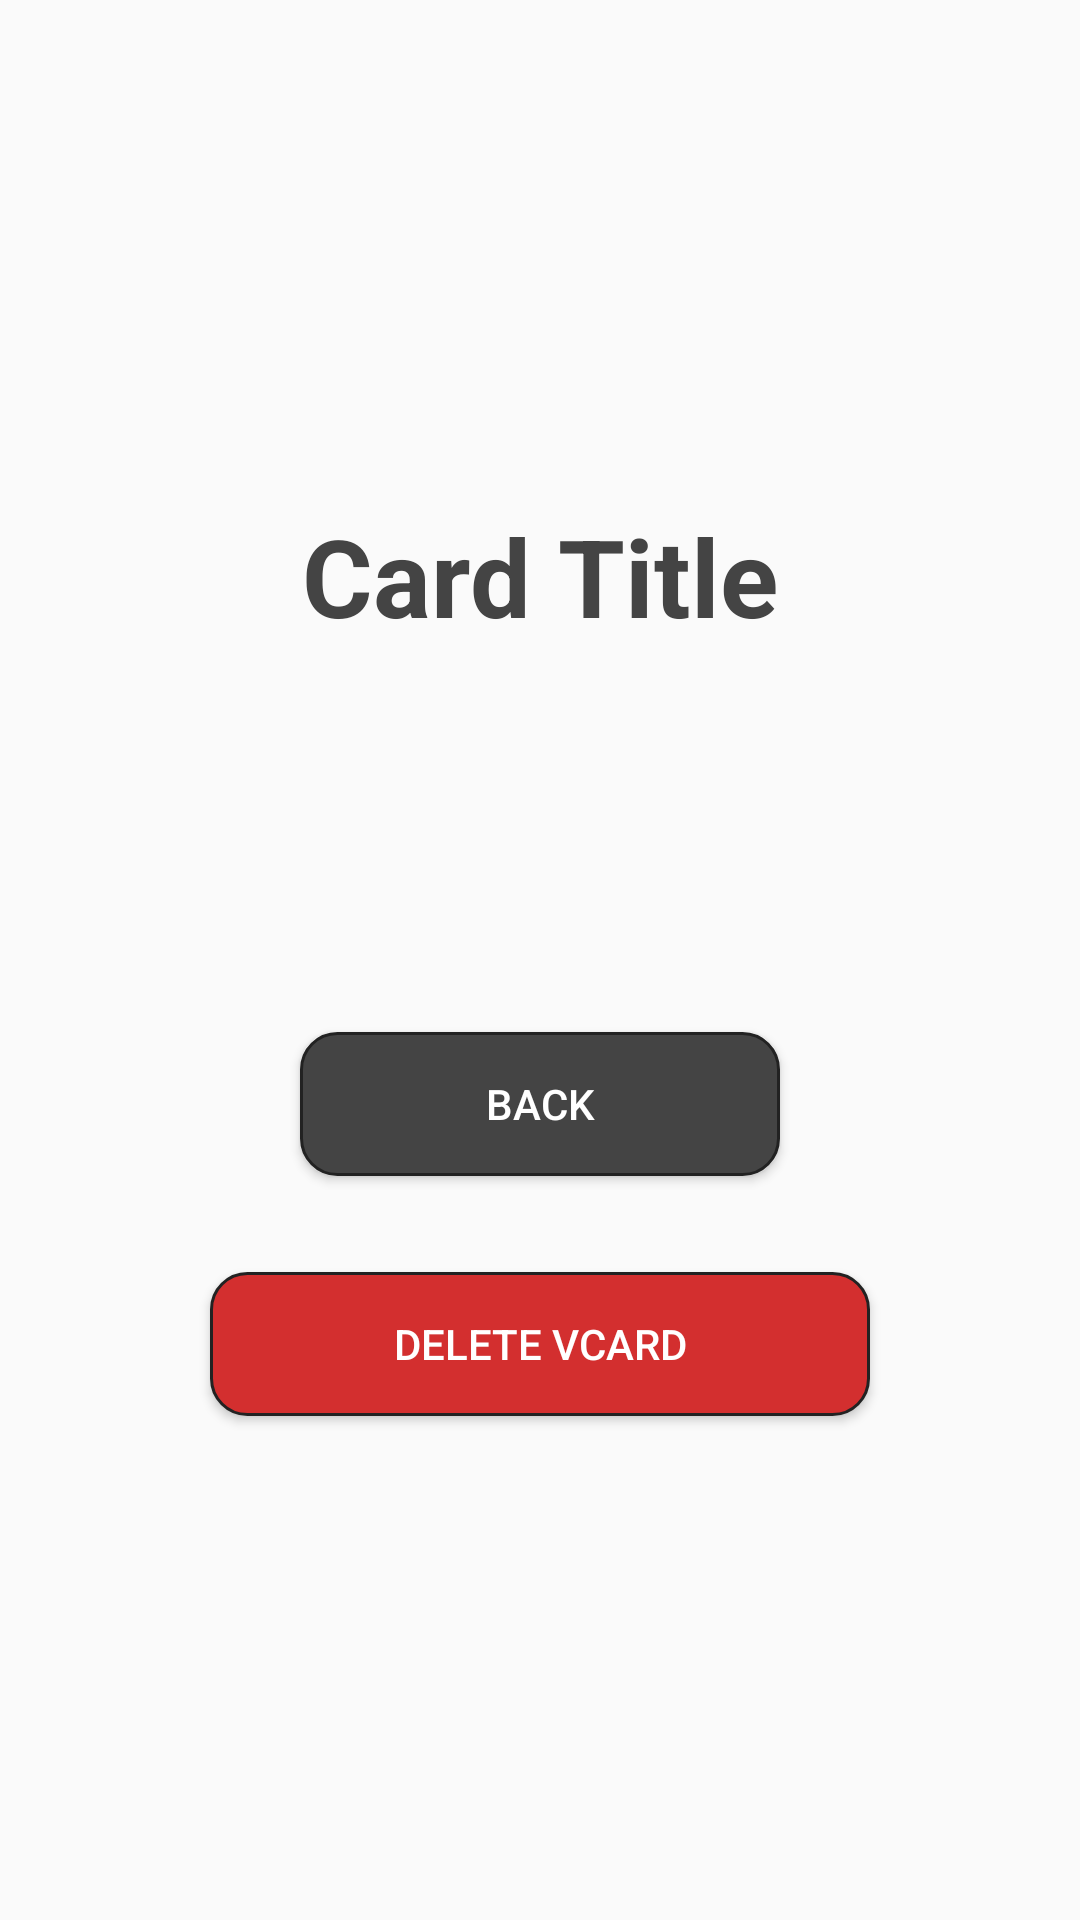

Write the Android layout XML for this screen, with the resource values it uses.
<!-- AndroidManifest.xml: application theme Theme.nokrap -->
<!-- res/layout/activity_qr_display.xml -->
<?xml version="1.0" encoding="utf-8"?>
<ScrollView
    xmlns:android="http://schemas.android.com/apk/res/android"
    android:layout_width="match_parent"
    android:layout_height="match_parent"
    android:fillViewport="true"
    android:background="@drawable/pattern_background"
    >

    <LinearLayout
        android:layout_width="match_parent"
        android:layout_height="wrap_content"
        android:gravity="center"
        android:orientation="vertical">

        <Space
            android:layout_width="match_parent"
            android:layout_height="0dp"
            android:layout_weight="1" />

        <TextView
            android:id="@+id/cardTitle"
            android:layout_width="wrap_content"
            android:layout_height="wrap_content"
            android:layout_marginBottom="64dp"
            android:text="@string/card_title"
            android:textColor="@color/color_2"
            android:textSize="36sp"
            android:textStyle="bold" />

        <ImageView
            android:id="@+id/qrImage"
            android:layout_width="wrap_content"
            android:layout_height="wrap_content"
            android:contentDescription="@string/qr_code_content_description" />

        <Button
            android:id="@+id/backButton"
            android:layout_width="160dp"
            android:layout_height="wrap_content"
            android:text="@string/back"
            android:background="@drawable/btn_back_bg"
            android:textColor="#FFF"
            android:layout_marginTop="64dp"
            android:textAllCaps="true"/>

        <Button
            android:id="@+id/deleteButton"
            android:layout_width="220dp"
            android:layout_height="wrap_content"
            android:text="@string/delete_vcard"
            android:layout_marginTop="32dp"
            android:background="@drawable/btn_delete_bg"
            android:textColor="#FFF"
            android:textAllCaps="true"/>
        <Space
            android:layout_width="match_parent"
            android:layout_height="0dp"
            android:layout_weight="1" />

    </LinearLayout>
</ScrollView>
<!-- resources referenced by this layout -->
<resources>
  <color name="color_2">#444</color>
  <!-- drawable btn_back_bg (drawable) -->
  <shape xmlns:android="http://schemas.android.com/apk/res/android"
      android:shape="rectangle">
      <solid android:color="#444"/>
      <corners android:radius="12dp"/>
      <stroke android:color="@color/color_3" android:width="1dp"/>
  </shape>
  <!-- drawable btn_delete_bg (drawable) -->
  <shape xmlns:android="http://schemas.android.com/apk/res/android"
      android:shape="rectangle">
      <solid android:color="#D32F2F"/>
      <corners android:radius="12dp"/>
      <stroke android:color="@color/color_3" android:width="1dp"/>
  </shape>
  <!-- drawable pattern_background (drawable-night) -->
  <?xml version="1.0" encoding="utf-8"?>
  <bitmap xmlns:android="http://schemas.android.com/apk/res/android"
      android:src="@drawable/gplaypattern_black"
      android:tileMode="repeat" />
  <string name="back">Back</string>
  <string name="card_title">Card Title</string>
  <string name="delete_vcard">Delete vCard</string>
  <string name="qr_code_content_description">QR Code</string>
  <style name="Theme.nokrap" parent="Theme.AppCompat.DayNight.NoActionBar" />
  <color name="color_3">#222</color>
  <!-- drawable gplaypattern_black: png bitmap (drawable, 12900 bytes) -->
</resources>
